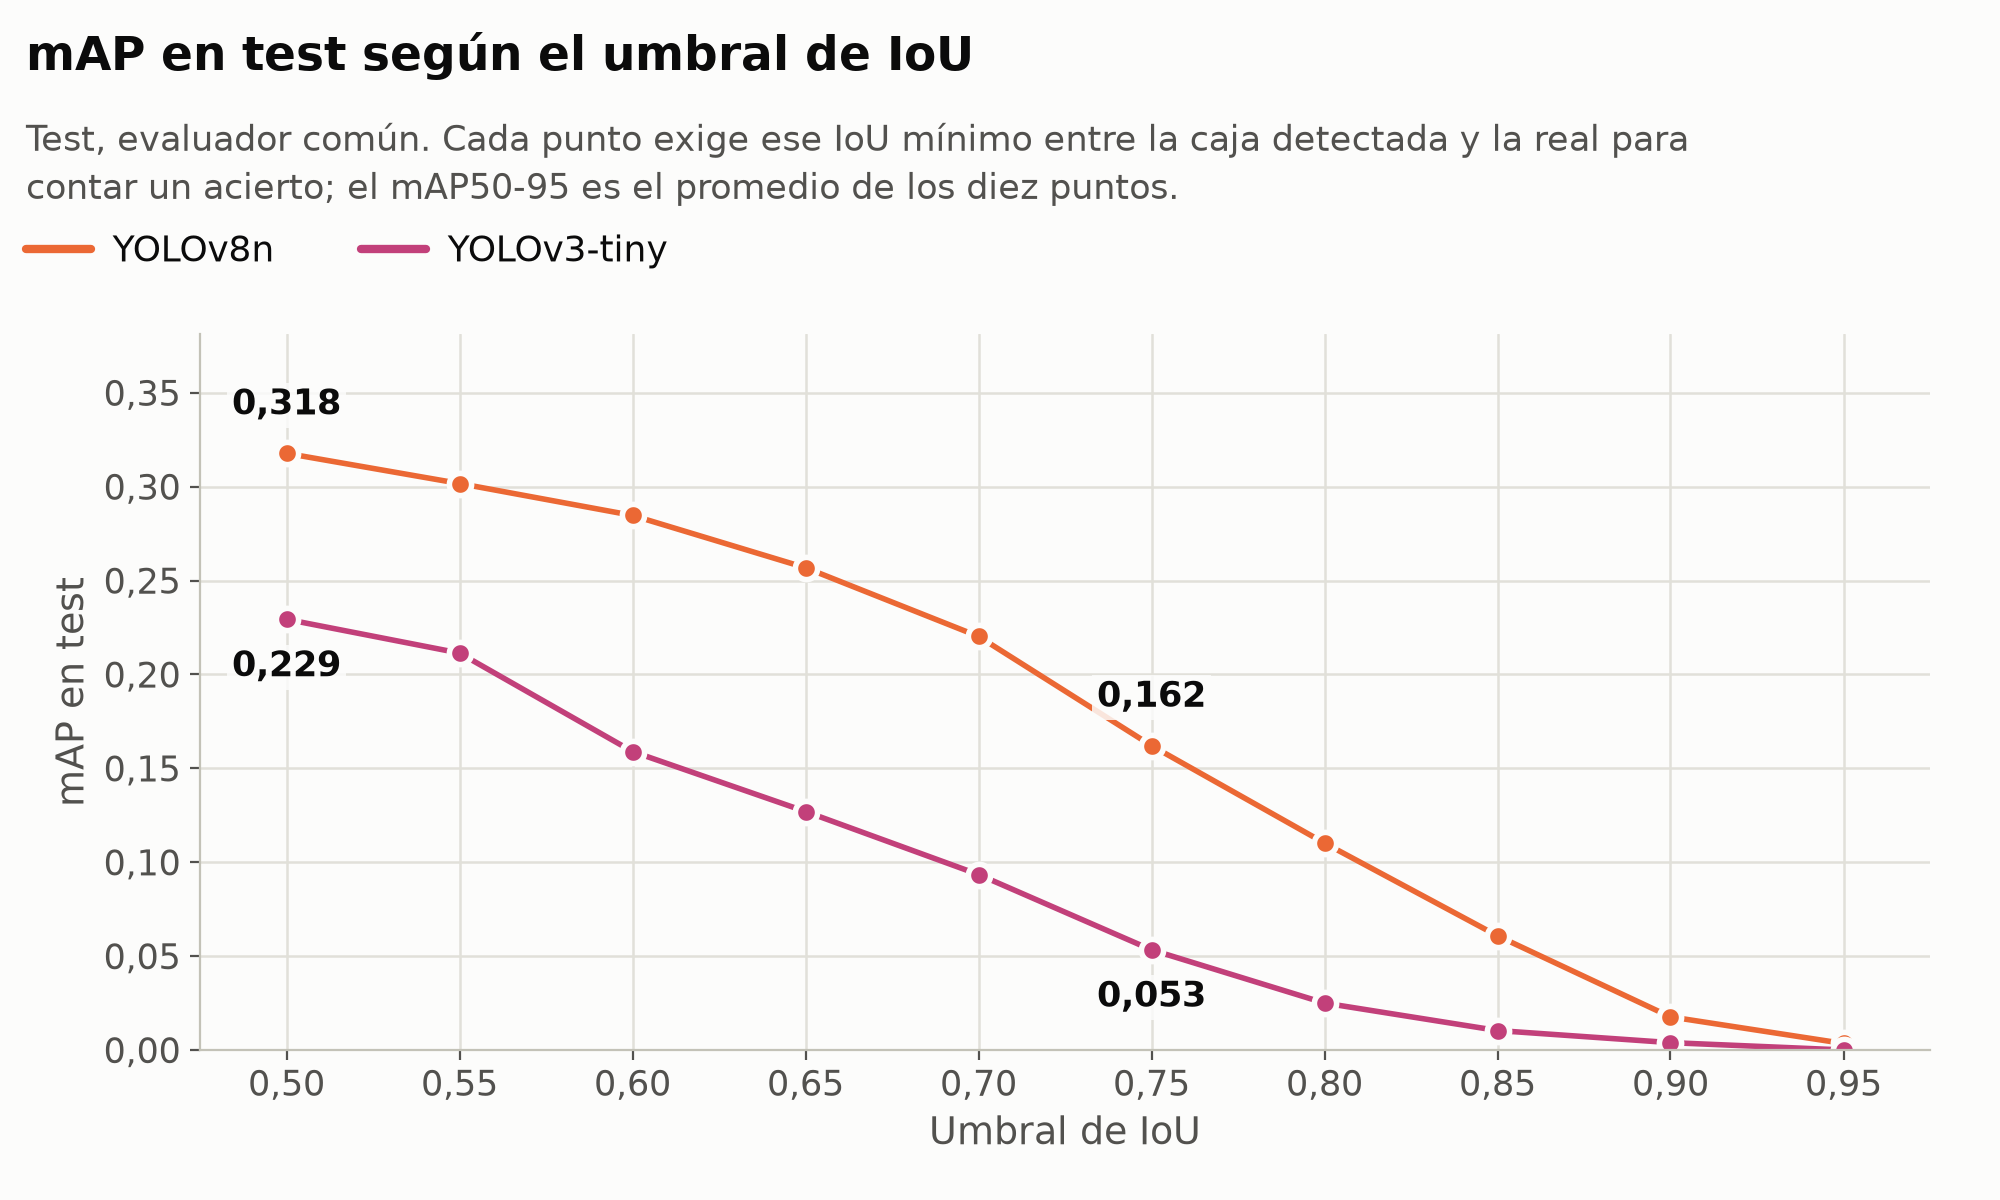

Data behind this chart, as committed beside it:
IoU, YOLOv8n, YOLOv3-tiny
0.5, 0.3177, 0.2293
0.55, 0.3017, 0.2114
0.6, 0.2847, 0.159
0.65, 0.2568, 0.127
0.7, 0.2203, 0.09345
0.75, 0.1621, 0.05335
0.8, 0.1102, 0.025
0.85, 0.06081, 0.01037
0.9, 0.01764, 0.003924
0.95, 0.003479, 1.796965214457946e-05
